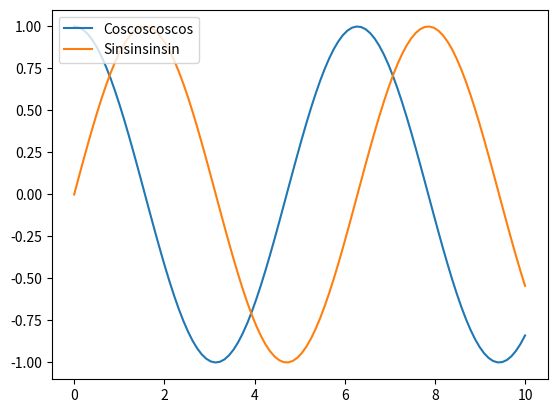

This chart was generated by the following Python code:
#!/usr/bin/env python3
# -*- coding: utf-8 -*-
"""
Created on Sat Jan 23 14:15:21 2021

@author: JasonChang
"""

import matplotlib.pyplot as plt # import matplotlib
import numpy as np              # import numpy
x = np.linspace(0, 10, 100)     # x在0到10之間取100個元素


y = np.cos(x)                   # 將產生的x元素，代入cos()產生對應y值
z = np.sin(x)                   # 將產生的x元素，代入sin()產生對應z值
plt.plot(x, y, label='Coscoscoscos')
# plt.show()
plt.plot(x, z, label='Sinsinsinsin')
plt.legend(loc = 'upper left')
plt.show()